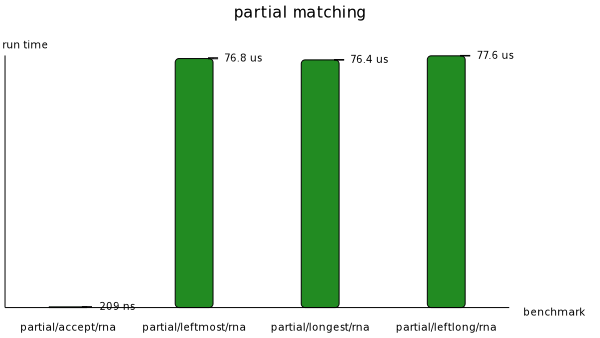

Values plotted in this chart, from the file beside it:
Name, Mean, MeanLB, MeanUB, Stddev, StddevLB, StddevUB
partial/accept/rna, 2.091686247510802e-7, 2.0892334383005645e-7, 2.097909803838089e-7, 1.8625284222603976e-9, 7.502817732258562e-10, 3.6593165339097984e-9
partial/leftmost/rna, 7.678372023128462e-5, 7.67093310430987e-5, 7.70224109185472e-5, 6.133668963098026e-7, 2.3067196295860533e-7, 1.3637721949242223e-6
partial/longest/rna, 7.636849267002865e-5, 7.631457140867942e-5, 7.647880959095348e-5, 3.79563788566275e-7, 2.2366237639473188e-7, 7.204369915594048e-7
partial/leftlong/rna, 7.76206723173586e-5, 7.757361739779083e-5, 7.773660662642715e-5, 3.5621572324085365e-7, 1.7208739641997998e-7, 7.345179465696183e-7
